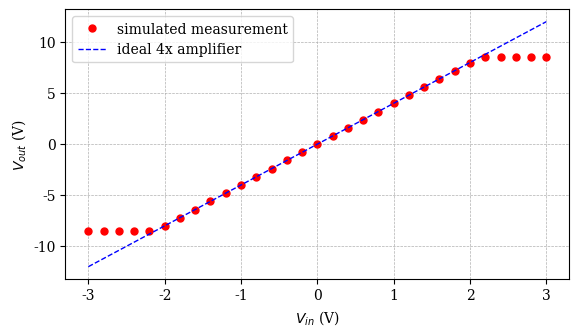

Generate this figure with matplotlib:
import numpy as np
import matplotlib.pyplot as plt
from scipy import stats

plt.rcParams['font.family'] = 'serif'
plt.rcParams['font.serif'] = ['Times New Roman', 'Times', 'DejaVu Serif']
plt.rcParams['font.size'] = 10

rng = np.random.default_rng(42)

G_true   = 4.0                              # the amplifier's true gain
V_RAIL   = 8.5                              # output ceiling (V)

v_in  = np.linspace(-3.0, 3.0, 31)          # input sweep
v_out = np.clip(G_true * v_in, -V_RAIL, V_RAIL)   # gain, then the rails
v_out = v_out + rng.normal(0, 0.01, v_in.size)    # measurement noise

fig, ax = plt.subplots(figsize=(6.5, 3.5))
ax.plot(v_in, v_out, 'ro', markersize=5, label='simulated measurement')
ax.plot(v_in, G_true * v_in, 'b--', linewidth=1, label='ideal 4x amplifier')
ax.set_xlabel('$V_{in}$ (V)')
ax.set_ylabel('$V_{out}$ (V)')
ax.legend()
ax.grid(linestyle='--', linewidth=0.5)
plt.show()

linear = np.abs(v_out) < 7.9        # True/False, one per point

print(linear[:8], '...')             # the first few entries
print('type of each entry:', linear.dtype)
print('points that survive:', np.count_nonzero(linear), 'of', linear.size)

v_in_lin  = v_in[linear]            # only the linear-region inputs
v_out_lin = v_out[linear]

print('kept inputs run from', v_in_lin.min(), 'to', v_in_lin.max())

coeffs_all = np.polyfit(v_in, v_out, 1)              # WRONG: rails included
coeffs_lin = np.polyfit(v_in_lin, v_out_lin, 1)      # right: linear region

print(f"slope, all points   : {coeffs_all[0]:.4f}   (true gain is 4.0000)")
print(f"slope, masked points : {coeffs_lin[0]:.4f}")

def fit_line_stats(x, y, mask):
    """Fit y vs x on the masked points; return slope, CI, and s_yx."""
    coeffs = np.polyfit(x[mask], y[mask], 1)

    N      = np.count_nonzero(mask)
    nu     = N - 2
    resid  = y[mask] - np.polyval(coeffs, x[mask])
    s_yx   = np.sqrt(np.sum(resid**2)) / np.sqrt(nu)
    S_m    = s_yx / np.sqrt(np.sum((x[mask] - x[mask].mean())**2))
    CI_m   = stats.t.ppf(0.975, df=nu) * S_m     # 95% CI on the slope

    return coeffs[0], CI_m, s_yx                 # three values, one return


slope, CI, s_yx = fit_line_stats(v_in, v_out, linear)   # three names unpack it
print(f"G = {slope:.4f} ± {CI:.4f} (95% CI),  s_yx = {s_yx:.4f} V")
